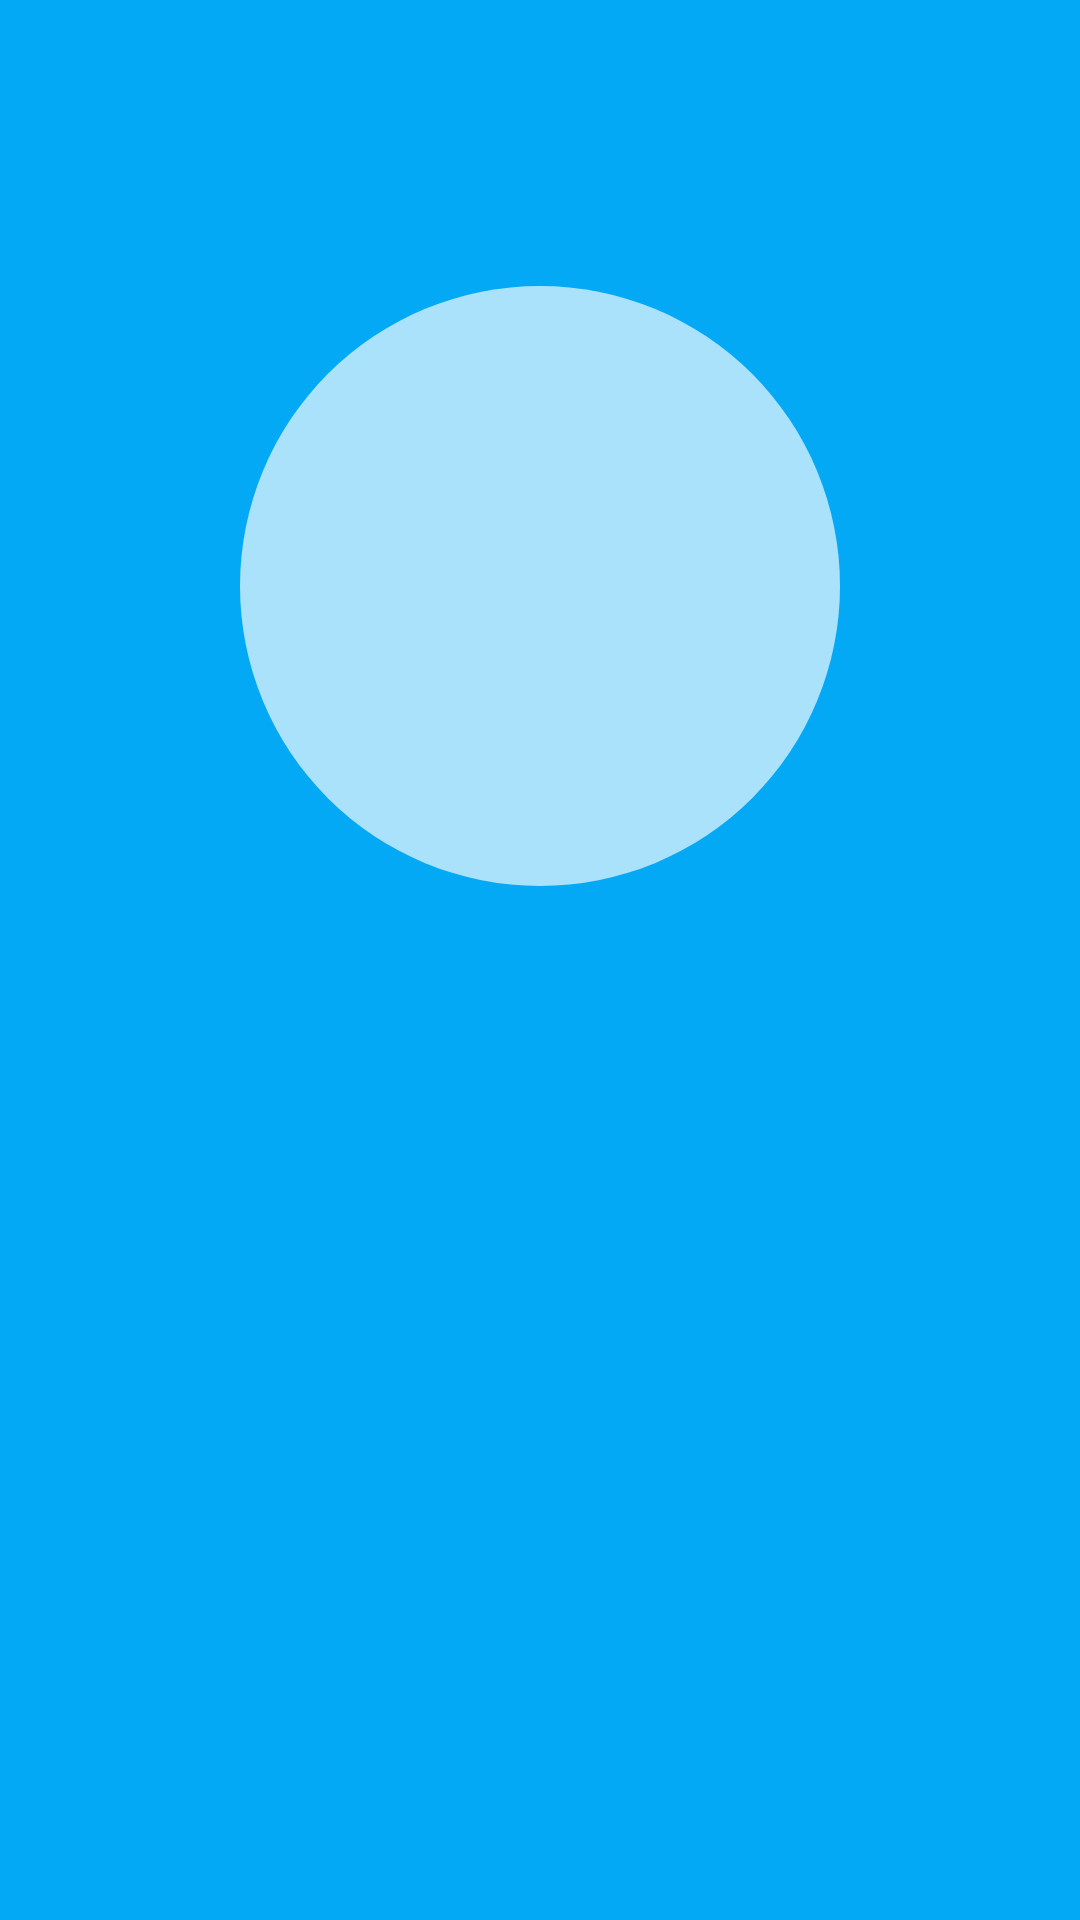

Reconstruct the res/layout file that produces this screen, plus the resources it refers to.
<!-- AndroidManifest.xml: application theme AppTheme -->
<!-- res/layout/fragment_welcomeuser.xml -->
<?xml version="1.0" encoding="utf-8"?>
<RelativeLayout xmlns:android="http://schemas.android.com/apk/res/android"
    android:layout_width="match_parent"
    android:layout_height="match_parent"
    android:background="@color/colorPrimary"
    android:orientation="vertical">

    <TextView
        android:id="@+id/username"
        android:layout_width="match_parent"
        android:layout_height="wrap_content"
        android:layout_centerInParent="true"
        android:layout_marginTop="10dp"
        android:gravity="center"
        android:textSize="22sp" />

    <ImageView
        android:id="@+id/avatar"
        android:layout_width="200dp"
        android:layout_height="200dp"
        android:layout_above="@id/username"
        android:layout_centerInParent="true"
        android:background="@drawable/circularframe"
        android:padding="5dp" />

</RelativeLayout>
<!-- resources referenced by this layout -->
<resources>
  <color name="colorPrimary">#03A9F4</color>
  <!-- drawable circularframe (drawable) -->
  <?xml version="1.0" encoding="utf-8"?>
  <shape xmlns:android="http://schemas.android.com/apk/res/android"
      android:shape="oval">
  
      <solid android:color="#AAFFFFFF" />
  
      <size
          android:width="250dp"
          android:height="250dp" />
  </shape>
  <style name="AppTheme" parent="Base.AppTheme" />
  <style name="Base.AppTheme" parent="Theme.AppCompat.Light.NoActionBar">
          
          <item name="colorPrimary">@color/colorPrimary</item>
          <item name="colorPrimaryDark">@color/colorPrimaryDark</item>
          <item name="colorAccent">@color/colorAccent</item>
      </style>
  <color name="colorPrimaryDark">#0288D1</color>
  <color name="colorAccent">#448AFF</color>
</resources>
